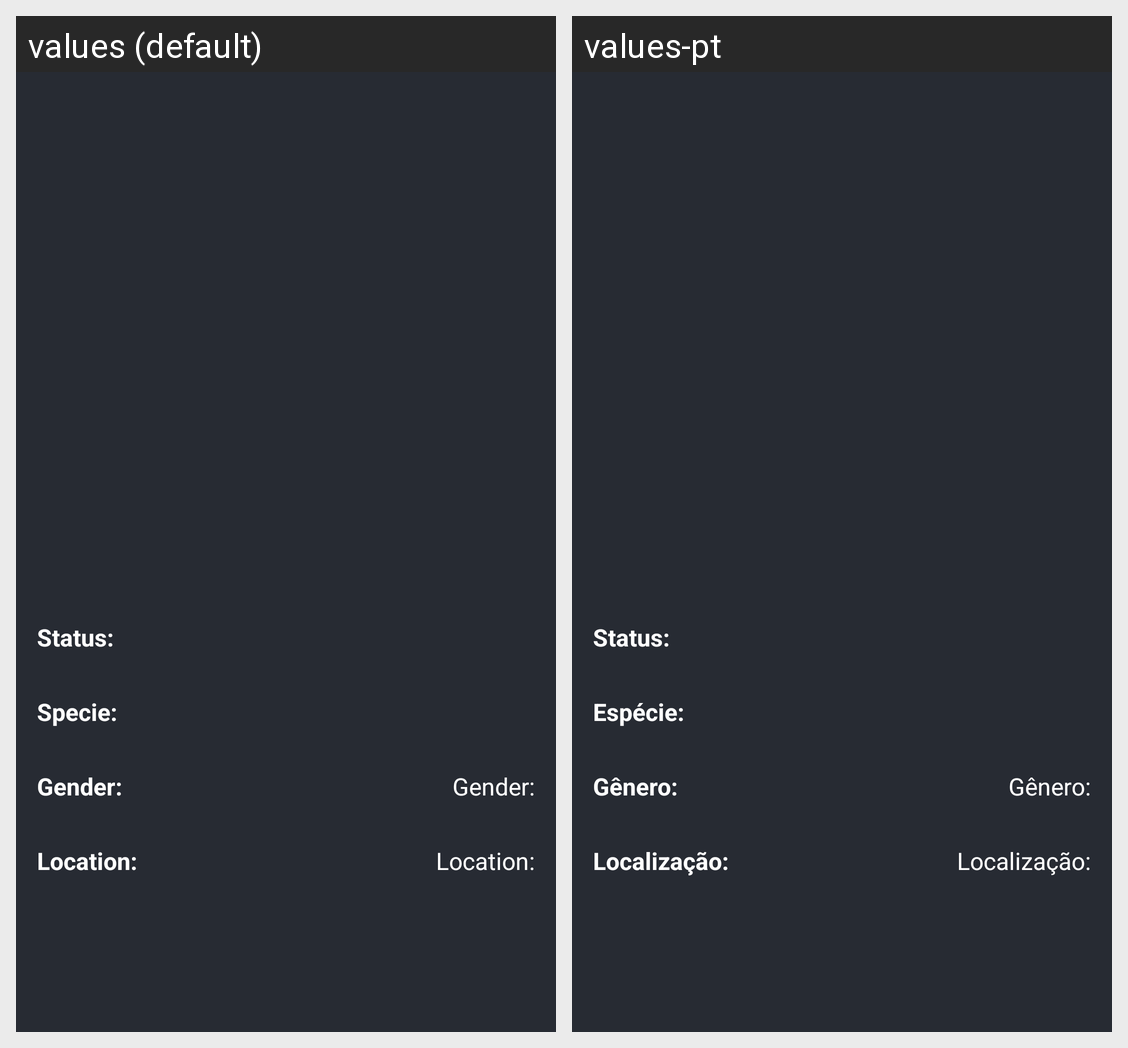

Here is an Android app screen in its default locale and in the app's own translations. Write out the translated-string differences for the strings that appear on this screen.
Android screen res/layout/fragment_character_details.xml rendered under 2 locales, left to right: values (default), values-pt. Device: Nexus 5 (rendered at 1080×1920; each locale shown at half size, 540×960, under a caption strip naming it); theme Theme.RickAndMortyWiki.
Strings drawn on this screen, with the default value and each locale's value (text and hints the layout hard-codes, and strings that could not be matched under every locale, appear in the picture but are not listed):

status
  values: Status:
  values-pt: Status:

specie
  values: Specie:
  values-pt: Espécie:

gender
  values: Gender:
  values-pt: Gênero:

location
  values: Location:
  values-pt: Localização:
